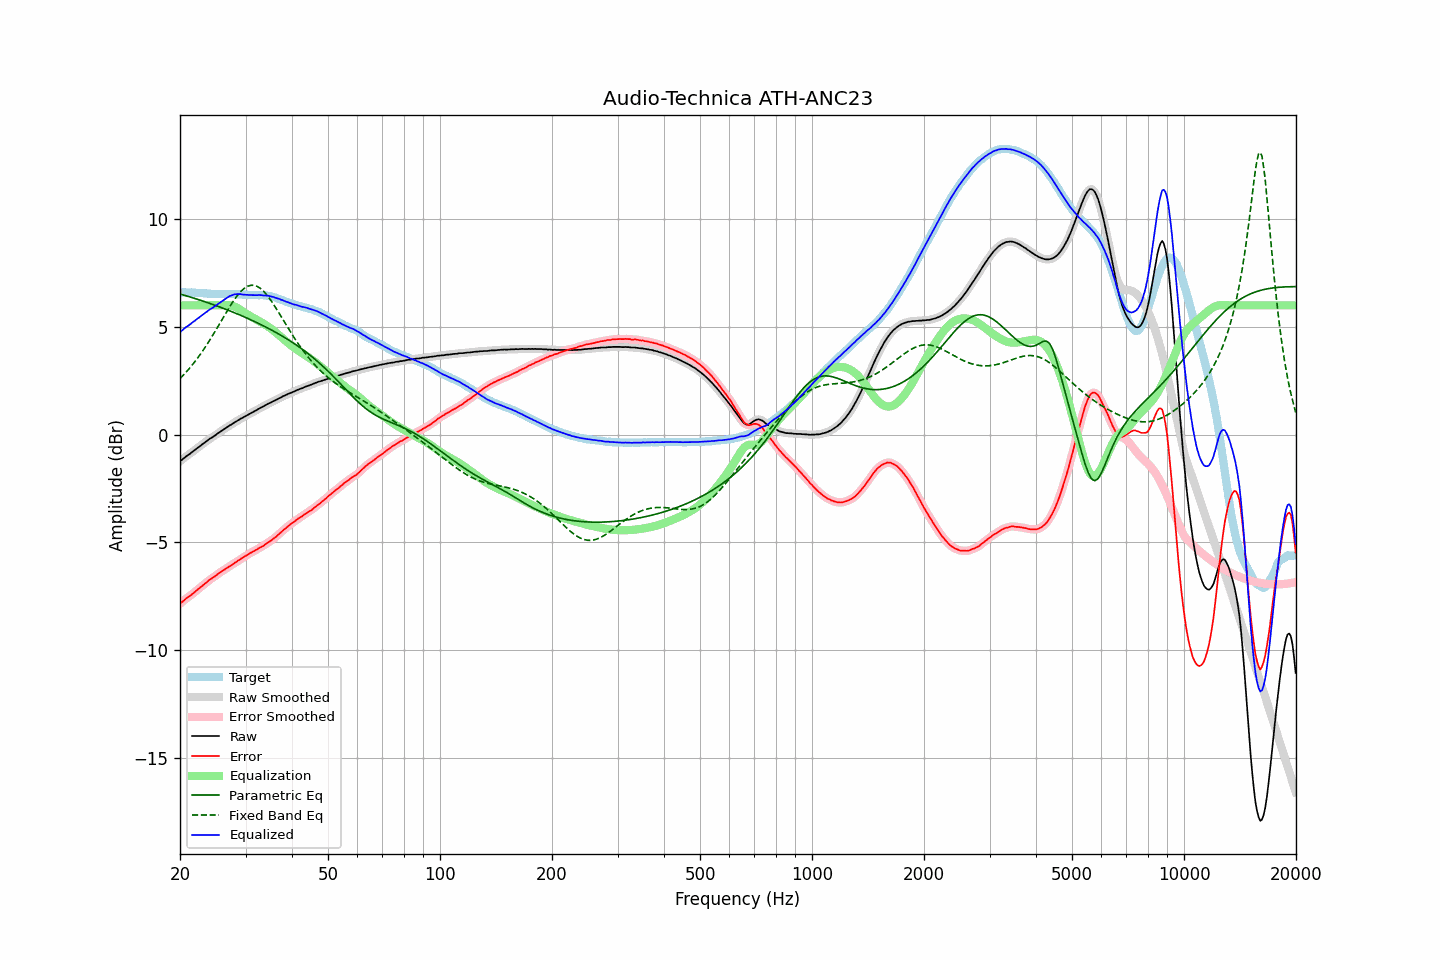

The file beside this chart, header and first rows:
frequency, raw, error, smoothed, error_smoothed, equalization, parametric_eq, fixed_band_eq, equalized_raw, equalized_smoothed, target
20.00, -1.24, -7.84, -1.24, -7.85, 6.00, 6.52, 2.60, 4.76, 4.76, 6.60
20.20, -1.18, -7.78, -1.18, -7.78, 6.00, 6.50, 2.68, 4.82, 4.82, 6.60
20.40, -1.12, -7.72, -1.12, -7.72, 6.00, 6.48, 2.75, 4.88, 4.88, 6.60
20.61, -1.06, -7.66, -1.06, -7.66, 6.00, 6.46, 2.83, 4.94, 4.94, 6.60
20.81, -1.00, -7.59, -1.00, -7.60, 6.00, 6.44, 2.91, 5.00, 5.00, 6.59
21.02, -0.95, -7.54, -0.95, -7.54, 6.00, 6.42, 3.00, 5.05, 5.05, 6.59
21.23, -0.90, -7.49, -0.90, -7.49, 6.00, 6.39, 3.08, 5.10, 5.10, 6.59
21.44, -0.84, -7.44, -0.84, -7.44, 6.00, 6.37, 3.18, 5.16, 5.16, 6.60
21.66, -0.78, -7.37, -0.78, -7.38, 6.00, 6.35, 3.27, 5.22, 5.22, 6.59
21.87, -0.73, -7.32, -0.73, -7.31, 6.00, 6.32, 3.36, 5.27, 5.27, 6.59
22.09, -0.67, -7.25, -0.67, -7.25, 6.00, 6.30, 3.46, 5.33, 5.33, 6.58
22.31, -0.61, -7.19, -0.61, -7.19, 6.00, 6.28, 3.56, 5.39, 5.39, 6.58
22.54, -0.56, -7.13, -0.56, -7.13, 6.00, 6.25, 3.66, 5.44, 5.44, 6.57
22.76, -0.50, -7.07, -0.50, -7.07, 6.00, 6.23, 3.76, 5.50, 5.50, 6.57
22.99, -0.44, -7.01, -0.44, -7.01, 6.00, 6.20, 3.87, 5.56, 5.56, 6.57
23.22, -0.39, -6.95, -0.39, -6.95, 6.00, 6.18, 3.98, 5.61, 5.61, 6.56
23.45, -0.33, -6.89, -0.33, -6.89, 6.00, 6.15, 4.09, 5.67, 5.67, 6.56
23.69, -0.28, -6.83, -0.28, -6.82, 6.00, 6.13, 4.21, 5.72, 5.72, 6.55
23.92, -0.22, -6.76, -0.22, -6.76, 6.00, 6.10, 4.32, 5.78, 5.78, 6.54
24.16, -0.17, -6.70, -0.17, -6.71, 6.00, 6.08, 4.44, 5.83, 5.83, 6.54
24.40, -0.13, -6.66, -0.13, -6.66, 6.00, 6.05, 4.56, 5.87, 5.87, 6.53
24.65, -0.08, -6.61, -0.08, -6.61, 6.00, 6.02, 4.69, 5.92, 5.92, 6.53
24.89, -0.03, -6.56, -0.03, -6.56, 6.00, 6.00, 4.81, 5.97, 5.97, 6.53
25.14, 0.03, -6.50, 0.03, -6.50, 6.00, 5.97, 4.94, 6.03, 6.03, 6.53
25.39, 0.08, -6.44, 0.08, -6.44, 6.00, 5.94, 5.06, 6.08, 6.08, 6.52
25.65, 0.13, -6.39, 0.13, -6.39, 6.00, 5.91, 5.19, 6.13, 6.13, 6.52
25.91, 0.18, -6.34, 0.18, -6.34, 6.00, 5.89, 5.32, 6.18, 6.18, 6.52
26.16, 0.23, -6.30, 0.23, -6.30, 6.00, 5.86, 5.45, 6.23, 6.23, 6.53
26.43, 0.28, -6.25, 0.28, -6.25, 6.01, 5.83, 5.57, 6.29, 6.29, 6.53
26.69, 0.33, -6.20, 0.33, -6.20, 6.01, 5.80, 5.70, 6.34, 6.34, 6.53
26.96, 0.38, -6.15, 0.38, -6.15, 6.01, 5.77, 5.82, 6.39, 6.39, 6.53
27.23, 0.43, -6.10, 0.43, -6.10, 6.00, 5.74, 5.94, 6.43, 6.43, 6.52
27.50, 0.47, -6.05, 0.47, -6.05, 5.99, 5.71, 6.06, 6.46, 6.46, 6.52
27.77, 0.52, -6.01, 0.52, -6.01, 5.97, 5.68, 6.17, 6.49, 6.49, 6.53
28.05, 0.57, -5.95, 0.57, -5.96, 5.94, 5.65, 6.28, 6.51, 6.51, 6.52
28.33, 0.61, -5.91, 0.61, -5.91, 5.91, 5.62, 6.39, 6.52, 6.52, 6.52
28.62, 0.66, -5.85, 0.66, -5.86, 5.86, 5.59, 6.48, 6.52, 6.52, 6.51
28.90, 0.70, -5.82, 0.70, -5.81, 5.82, 5.56, 6.57, 6.52, 6.52, 6.52
29.19, 0.75, -5.76, 0.74, -5.76, 5.77, 5.53, 6.65, 6.52, 6.51, 6.51
29.48, 0.78, -5.71, 0.79, -5.71, 5.72, 5.49, 6.72, 6.50, 6.50, 6.49
29.78, 0.83, -5.66, 0.83, -5.66, 5.67, 5.46, 6.79, 6.50, 6.49, 6.49
30.08, 0.87, -5.62, 0.87, -5.62, 5.62, 5.43, 6.84, 6.49, 6.49, 6.49
30.38, 0.91, -5.57, 0.91, -5.57, 5.57, 5.40, 6.88, 6.48, 6.49, 6.48
30.68, 0.95, -5.53, 0.95, -5.53, 5.53, 5.36, 6.91, 6.48, 6.48, 6.48
30.99, 0.99, -5.49, 0.99, -5.49, 5.49, 5.33, 6.93, 6.48, 6.48, 6.48
31.30, 1.03, -5.44, 1.03, -5.44, 5.44, 5.29, 6.93, 6.47, 6.47, 6.47
31.61, 1.07, -5.40, 1.07, -5.40, 5.40, 5.26, 6.93, 6.47, 6.47, 6.47
31.93, 1.11, -5.36, 1.11, -5.36, 5.36, 5.23, 6.91, 6.47, 6.47, 6.47
32.24, 1.15, -5.33, 1.15, -5.32, 5.32, 5.19, 6.88, 6.47, 6.47, 6.48
32.57, 1.20, -5.27, 1.20, -5.27, 5.28, 5.15, 6.83, 6.48, 6.48, 6.47
32.89, 1.24, -5.23, 1.24, -5.23, 5.23, 5.12, 6.79, 6.47, 6.47, 6.47
33.22, 1.28, -5.19, 1.28, -5.19, 5.19, 5.08, 6.72, 6.47, 6.47, 6.47
33.55, 1.31, -5.16, 1.32, -5.15, 5.15, 5.04, 6.65, 6.46, 6.46, 6.47
33.89, 1.36, -5.10, 1.36, -5.10, 5.10, 5.01, 6.57, 6.46, 6.46, 6.46
34.23, 1.40, -5.04, 1.40, -5.05, 5.05, 4.97, 6.48, 6.45, 6.45, 6.44
34.57, 1.44, -5.00, 1.44, -5.00, 5.00, 4.93, 6.39, 6.44, 6.44, 6.44
34.92, 1.47, -4.95, 1.47, -4.95, 4.95, 4.89, 6.29, 6.42, 6.42, 6.42
35.27, 1.51, -4.91, 1.51, -4.90, 4.90, 4.85, 6.18, 6.41, 6.41, 6.41
35.62, 1.55, -4.83, 1.55, -4.84, 4.84, 4.81, 6.07, 6.39, 6.38, 6.38
35.97, 1.58, -4.79, 1.58, -4.78, 4.78, 4.77, 5.95, 6.36, 6.36, 6.37
... 635 more rows
